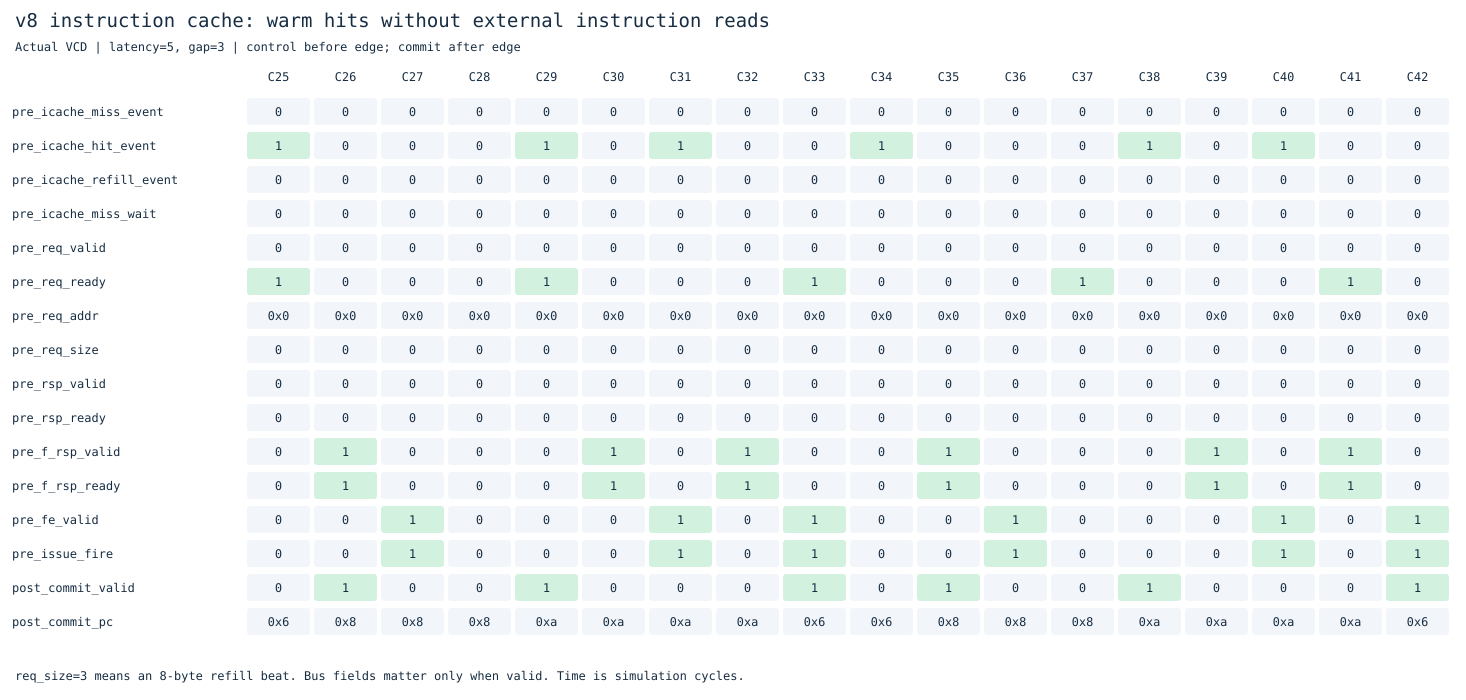

The file beside this chart, header and first rows:
cycle, pre_icache_miss_event, pre_icache_hit_event, pre_icache_refill_event, pre_icache_miss_wait, pre_req_valid, pre_req_ready, pre_req_addr, pre_req_size, pre_rsp_valid, pre_rsp_ready, pre_f_rsp_valid, pre_f_rsp_ready, pre_fe_valid, pre_issue_fire, post_commit_valid, post_commit_pc
25, 0, 1, 0, 0, 0, 1, 0, 0, 0, 0, 0, 0, 0, 0, 0, 6
26, 0, 0, 0, 0, 0, 0, 0, 0, 0, 0, 1, 1, 0, 0, 1, 8
27, 0, 0, 0, 0, 0, 0, 0, 0, 0, 0, 0, 0, 1, 1, 0, 8
28, 0, 0, 0, 0, 0, 0, 0, 0, 0, 0, 0, 0, 0, 0, 0, 8
29, 0, 1, 0, 0, 0, 1, 0, 0, 0, 0, 0, 0, 0, 0, 1, 10
30, 0, 0, 0, 0, 0, 0, 0, 0, 0, 0, 1, 1, 0, 0, 0, 10
31, 0, 1, 0, 0, 0, 0, 0, 0, 0, 0, 0, 0, 1, 1, 0, 10
32, 0, 0, 0, 0, 0, 0, 0, 0, 0, 0, 1, 1, 0, 0, 0, 10
33, 0, 0, 0, 0, 0, 1, 0, 0, 0, 0, 0, 0, 1, 1, 1, 6
34, 0, 1, 0, 0, 0, 0, 0, 0, 0, 0, 0, 0, 0, 0, 0, 6
35, 0, 0, 0, 0, 0, 0, 0, 0, 0, 0, 1, 1, 0, 0, 1, 8
36, 0, 0, 0, 0, 0, 0, 0, 0, 0, 0, 0, 0, 1, 1, 0, 8
37, 0, 0, 0, 0, 0, 1, 0, 0, 0, 0, 0, 0, 0, 0, 0, 8
38, 0, 1, 0, 0, 0, 0, 0, 0, 0, 0, 0, 0, 0, 0, 1, 10
39, 0, 0, 0, 0, 0, 0, 0, 0, 0, 0, 1, 1, 0, 0, 0, 10
40, 0, 1, 0, 0, 0, 0, 0, 0, 0, 0, 0, 0, 1, 1, 0, 10
41, 0, 0, 0, 0, 0, 1, 0, 0, 0, 0, 1, 1, 0, 0, 0, 10
42, 0, 0, 0, 0, 0, 0, 0, 0, 0, 0, 0, 0, 1, 1, 1, 6
